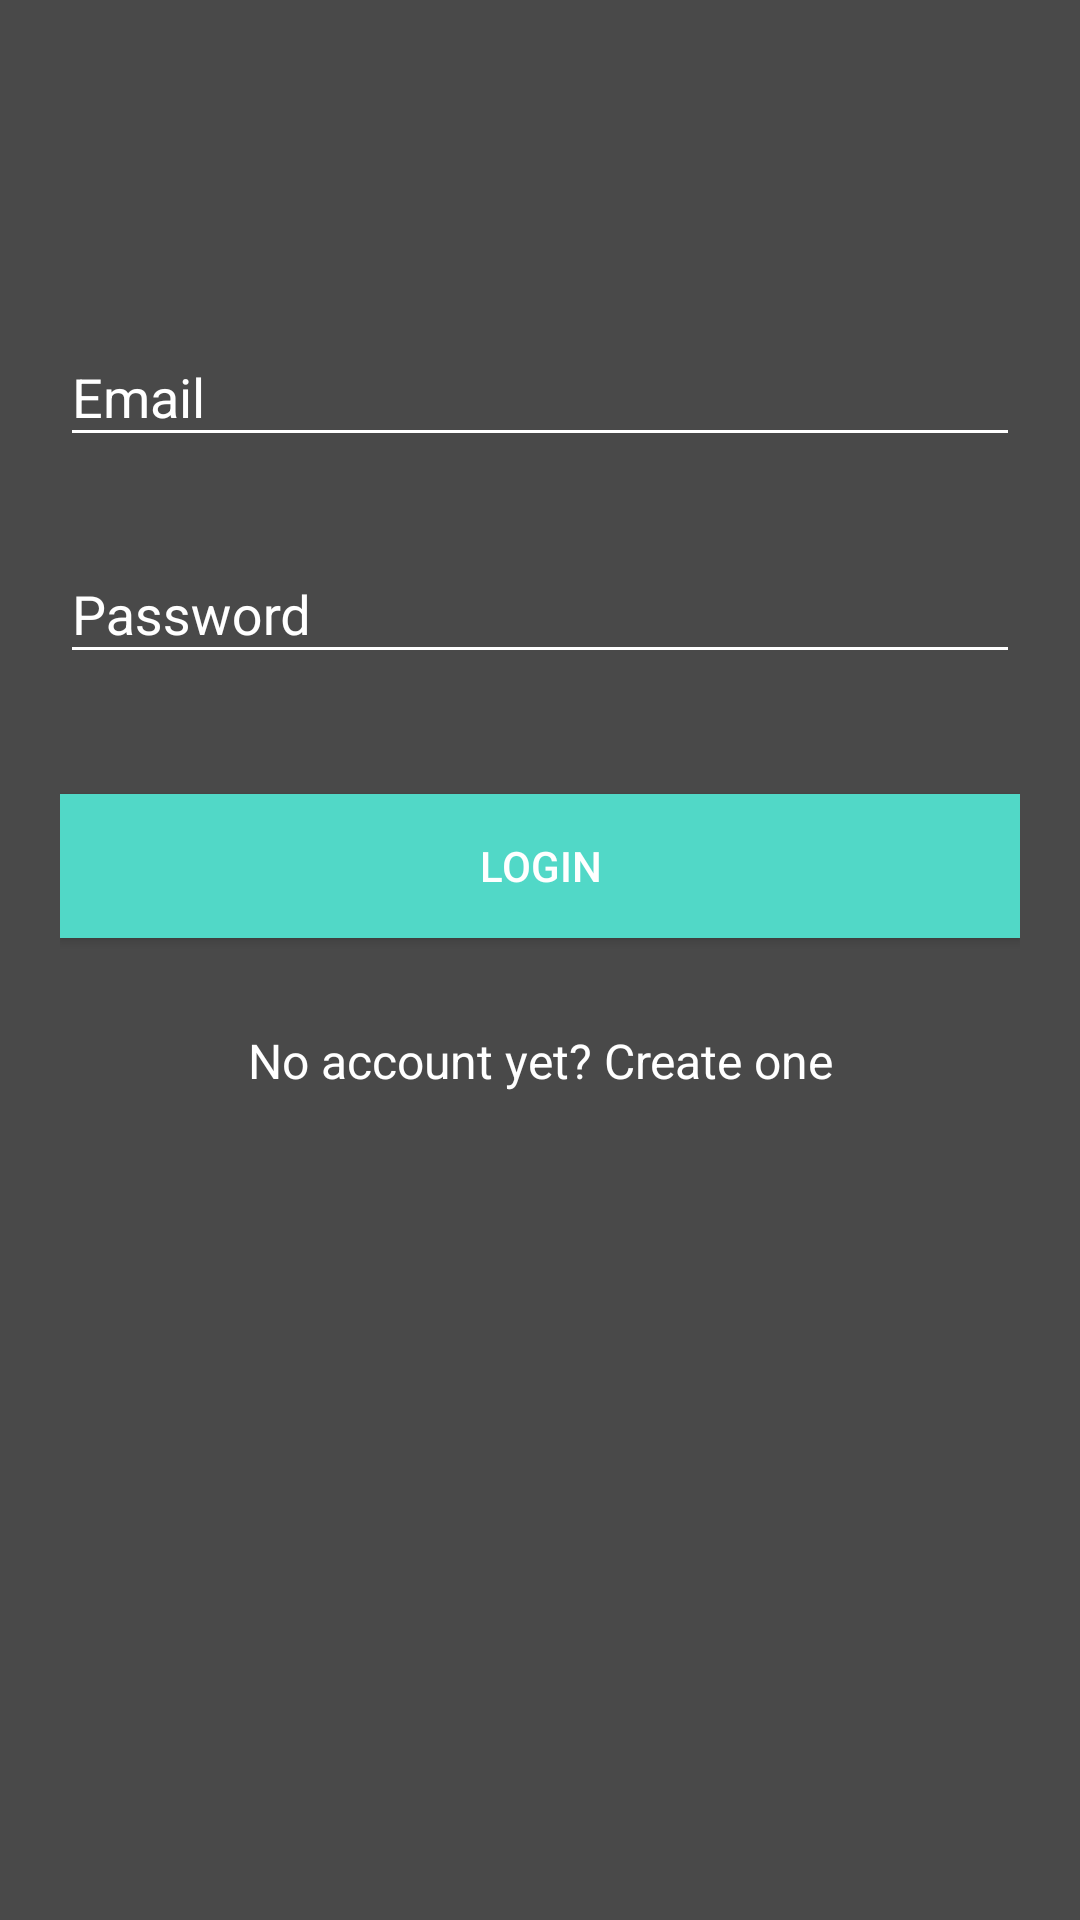

Android layout source for this screen:
<!-- AndroidManifest.xml: application theme AppTheme -->
<!-- res/layout/activity_log_in.xml -->
<android.support.v4.widget.NestedScrollView xmlns:android="http://schemas.android.com/apk/res/android"
    xmlns:tools="http://schemas.android.com/tools"
    android:id="@+id/nestedScrollView"
    android:layout_width="match_parent"
    android:layout_height="match_parent"
    android:background="@color/darkGrey"
    android:paddingBottom="20dp"
    android:paddingLeft="20dp"
    android:paddingRight="20dp"
    android:paddingTop="20dp"
    tools:context=".LoginActivityNew">

    <android.support.v7.widget.LinearLayoutCompat
        android:layout_width="match_parent"
        android:layout_height="match_parent"
        android:orientation="vertical">

        <android.support.v7.widget.AppCompatImageView
            android:layout_width="wrap_content"
            android:layout_height="wrap_content"
            android:layout_gravity="center_horizontal"
            android:layout_marginTop="40dp"
            android:adjustViewBounds="true"
            android:cropToPadding="true"
            android:src="@drawable/yawye" />

        <android.support.design.widget.TextInputLayout
            android:id="@+id/textInputLayoutEmail"
            android:layout_width="match_parent"
            android:layout_height="wrap_content"
            android:layout_marginTop="40dp">

            <android.support.design.widget.TextInputEditText
                android:id="@+id/textInputEditTextEmail"
                android:layout_width="match_parent"
                android:layout_height="wrap_content"
                android:hint="@string/hint_email"
                android:inputType="text"
                android:maxLines="1"
                android:textColor="@android:color/white" />
        </android.support.design.widget.TextInputLayout>

        <android.support.design.widget.TextInputLayout
            android:id="@+id/textInputLayoutPassword"
            android:layout_width="match_parent"
            android:layout_height="wrap_content"
            android:layout_marginTop="20dp">

            <android.support.design.widget.TextInputEditText
                android:id="@+id/textInputEditTextPassword"
                android:layout_width="match_parent"
                android:layout_height="wrap_content"
                android:hint="@string/hint_password"
                android:inputType="textPassword"
                android:maxLines="1"
                android:textColor="@android:color/white" />
        </android.support.design.widget.TextInputLayout>

        <android.support.v7.widget.AppCompatButton
            android:id="@+id/appCompatButtonLogin"
            android:layout_width="match_parent"
            android:layout_height="wrap_content"
            android:layout_marginTop="40dp"
            android:background="@color/colorTextHint"
            android:text="@string/text_login" />

        <android.support.v7.widget.AppCompatTextView
            android:id="@+id/textViewLinkRegister"
            android:layout_width="fill_parent"
            android:layout_height="wrap_content"
            android:layout_marginTop="30dp"
            android:gravity="center"
            android:text="@string/text_not_member"
            android:textSize="16sp" />
    </android.support.v7.widget.LinearLayoutCompat>
</android.support.v4.widget.NestedScrollView>
<!-- resources referenced by this layout -->
<resources>
  <color name="colorTextHint">#51d8c7</color>
  <color name="darkGrey">#494949</color>
  <string name="hint_email">Email</string>
  <string name="hint_password">Password</string>
  <string name="text_login">Login</string>
  <string name="text_not_member">No account yet? Create one</string>
  <style name="AppTheme" parent="Theme.AppCompat.DayNight.DarkActionBar">
          <item name="colorPrimary">@color/colorPrimary</item>
          <item name="colorPrimaryDark">@color/colorPrimaryDark</item>
          <item name="colorAccent">@color/colorAccent</item>
          <item name="android:textColor">@color/colorText</item>
          <item name="android:textColorHint">@color/colorText</item>
          <item name="android:background">@color/darkGrey</item>
          <item name="colorControlNormal">@color/colorText</item>
          <item name="colorControlActivated">@color/colorText</item>
      </style>
  <color name="colorPrimary">#51d8c7</color>
  <color name="colorPrimaryDark">#51d8c7</color>
  <color name="colorAccent">#FFFFFF</color>
  <color name="colorText">#FFFFFF</color>
</resources>
